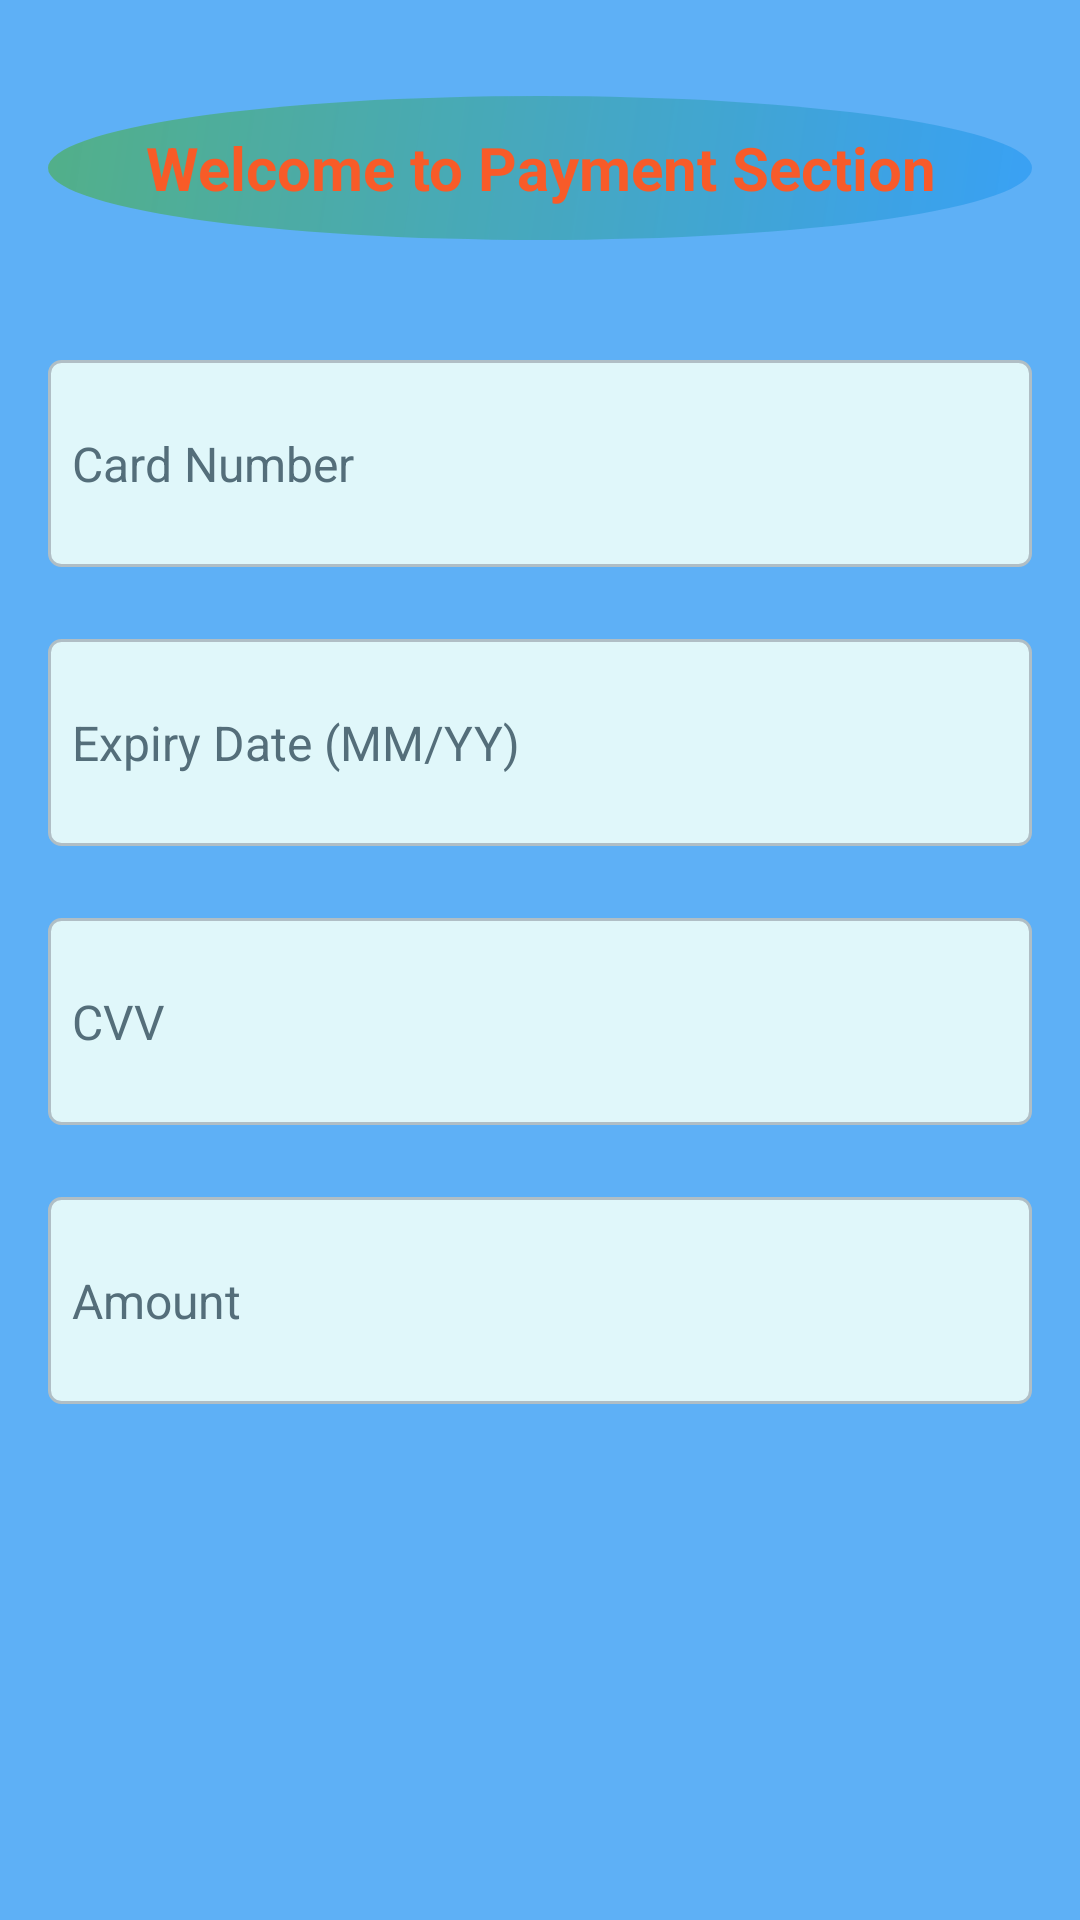

The Android layout XML behind this screen, and the referenced resources:
<!-- AndroidManifest.xml: application theme Theme.EatsNest -->
<!-- res/layout/activity_payment.xml -->
<?xml version="1.0" encoding="utf-8"?>
<LinearLayout
    xmlns:android="http://schemas.android.com/apk/res/android"
    xmlns:tools="http://schemas.android.com/tools"
    android:layout_width="match_parent"
    android:layout_height="match_parent"
    android:orientation="vertical"
    android:paddingStart="16dp"
    android:paddingEnd="16dp"
    android:paddingTop="40dp"
    android:paddingBottom="8dp"
    android:background="#B72196F3"
    android:padding="16dp"
    tools:context=".Payment">

    <TextView
        android:id="@+id/textViewWelcome"
        android:layout_width="match_parent"
        android:layout_height="wrap_content"
        android:layout_marginTop="16dp"
        android:background="@drawable/shape3"
        android:gravity="center"
        android:text="@string/welcome_to_payment_section"
        android:textColor="#F5FF5722"
        android:textSize="20sp"
        android:textStyle="bold"
        tools:ignore="TextContrastCheck" />

    
    <EditText
        android:id="@+id/cardNumber"
        android:layout_width="match_parent"
        android:layout_height="69dp"
        android:layout_marginTop="40dp"
        android:autofillHints=""
        android:background="@drawable/edit_text_box"
        android:drawablePadding="8dp"
        android:hint="@string/card_number2"
        android:inputType="number"
        android:minHeight="40dp"
        android:paddingTop="8dp"
        android:textColorHint="#546E7A"
        android:textSize="16sp"
        tools:ignore="VisualLintTextFieldSize" />

    
    <EditText
        android:id="@+id/expiryDate"
        android:layout_width="match_parent"
        android:layout_height="69dp"
        android:layout_marginTop="24dp"
        android:autofillHints=""
        android:background="@drawable/edit_text_box"
        android:drawablePadding="8dp"
        android:hint="@string/expiry_date_mm_yy"
        android:inputType="text"
        android:minHeight="40dp"
        android:paddingTop="8dp"
        android:textColorHint="#546E7A"
        android:textSize="16sp"
        tools:ignore="TextFields,VisualLintTextFieldSize" />

    
    <EditText
        android:id="@+id/cvv"
        android:layout_width="match_parent"
        android:layout_height="69dp"
        android:layout_marginTop="24dp"
        android:autofillHints=""
        android:background="@drawable/edit_text_box"
        android:drawablePadding="8dp"
        android:hint="@string/cvv2"
        android:inputType="numberPassword"
        android:minHeight="40dp"
        android:paddingTop="8dp"
        android:textColorHint="#546E7A"
        android:textSize="16sp"
        tools:ignore="VisualLintTextFieldSize,TextContrastCheck" />

    
    <EditText
        android:id="@+id/amount"
        android:layout_width="match_parent"
        android:layout_height="69dp"
        android:layout_marginTop="24dp"
        android:autofillHints=""
        android:background="@drawable/edit_text_box"
        android:drawablePadding="8dp"
        android:hint="@string/amount4"
        android:inputType="numberDecimal"
        android:minHeight="40dp"
        android:paddingTop="8dp"
        android:textColorHint="#546E7A"
        android:textSize="16sp"
        tools:ignore="VisualLintTextFieldSize,TextContrastCheck" />

    
    <Button
        android:id="@+id/submitPayment"
        android:layout_width="match_parent"
        android:layout_height="wrap_content"
        android:layout_marginTop="150dp"
        android:backgroundTint="#E91E63"
        android:text="@string/submit_payment"
        android:textColor="#8BC34A"
        android:textSize="18sp"
        android:textStyle="bold"
        tools:ignore="VisualLintButtonSize,TextContrastCheck" />

    
    <Button
        android:id="@+id/BTN_Back"
        android:layout_width="match_parent"
        android:layout_height="wrap_content"
        android:layout_marginTop="8dp"
        android:backgroundTint="#E91E63"
        android:minHeight="48dp"
        android:text="@string/back2"
        android:textColor="#8BC34A"
        android:textSize="18sp"
        android:textStyle="bold"
        tools:ignore="VisualLintButtonSize,TextContrastCheck,TouchTargetSizeCheck" />
    
    <TextView
        android:id="@+id/paymentResult"
        android:layout_width="match_parent"
        android:textColor="#F10404"
        android:layout_height="wrap_content"
        android:paddingTop="16dp" />

</LinearLayout>
<!-- resources referenced by this layout -->
<resources>
  <!-- drawable edit_text_box (drawable) -->
  <shape xmlns:android="http://schemas.android.com/apk/res/android">
      <solid android:color="#E0F7FA" /> 
      <stroke
          android:width="1dp"
          android:color="#B0BEC5" /> 
      <corners android:radius="4dp" /> 
      <padding
          android:left="8dp"
          android:top="8dp"
          android:right="8dp"
          android:bottom="8dp" />
  </shape>
  <!-- drawable shape3 (drawable) -->
  <shape xmlns:android="http://schemas.android.com/apk/res/android"
      android:shape="oval">
      <gradient
          android:angle="135"
          android:startColor="#9C2196F3"
          android:endColor="#A84CAF50" />
      <size
          android:width="48dp"
          android:height="48dp" />
  </shape>
  <string name="amount4">Amount</string>
  <string name="back2">Back</string>
  <string name="card_number2">Card Number</string>
  <string name="cvv2">CVV</string>
  <string name="expiry_date_mm_yy">Expiry Date (MM/YY)</string>
  <string name="submit_payment">Submit Payment</string>
  <string name="welcome_to_payment_section">Welcome to Payment Section</string>
  <style name="Theme.EatsNest" parent="Base.Theme.EatsNest" />
  <style name="Base.Theme.EatsNest" parent="Theme.Material3.DayNight.NoActionBar">
          
          
      </style>
</resources>
